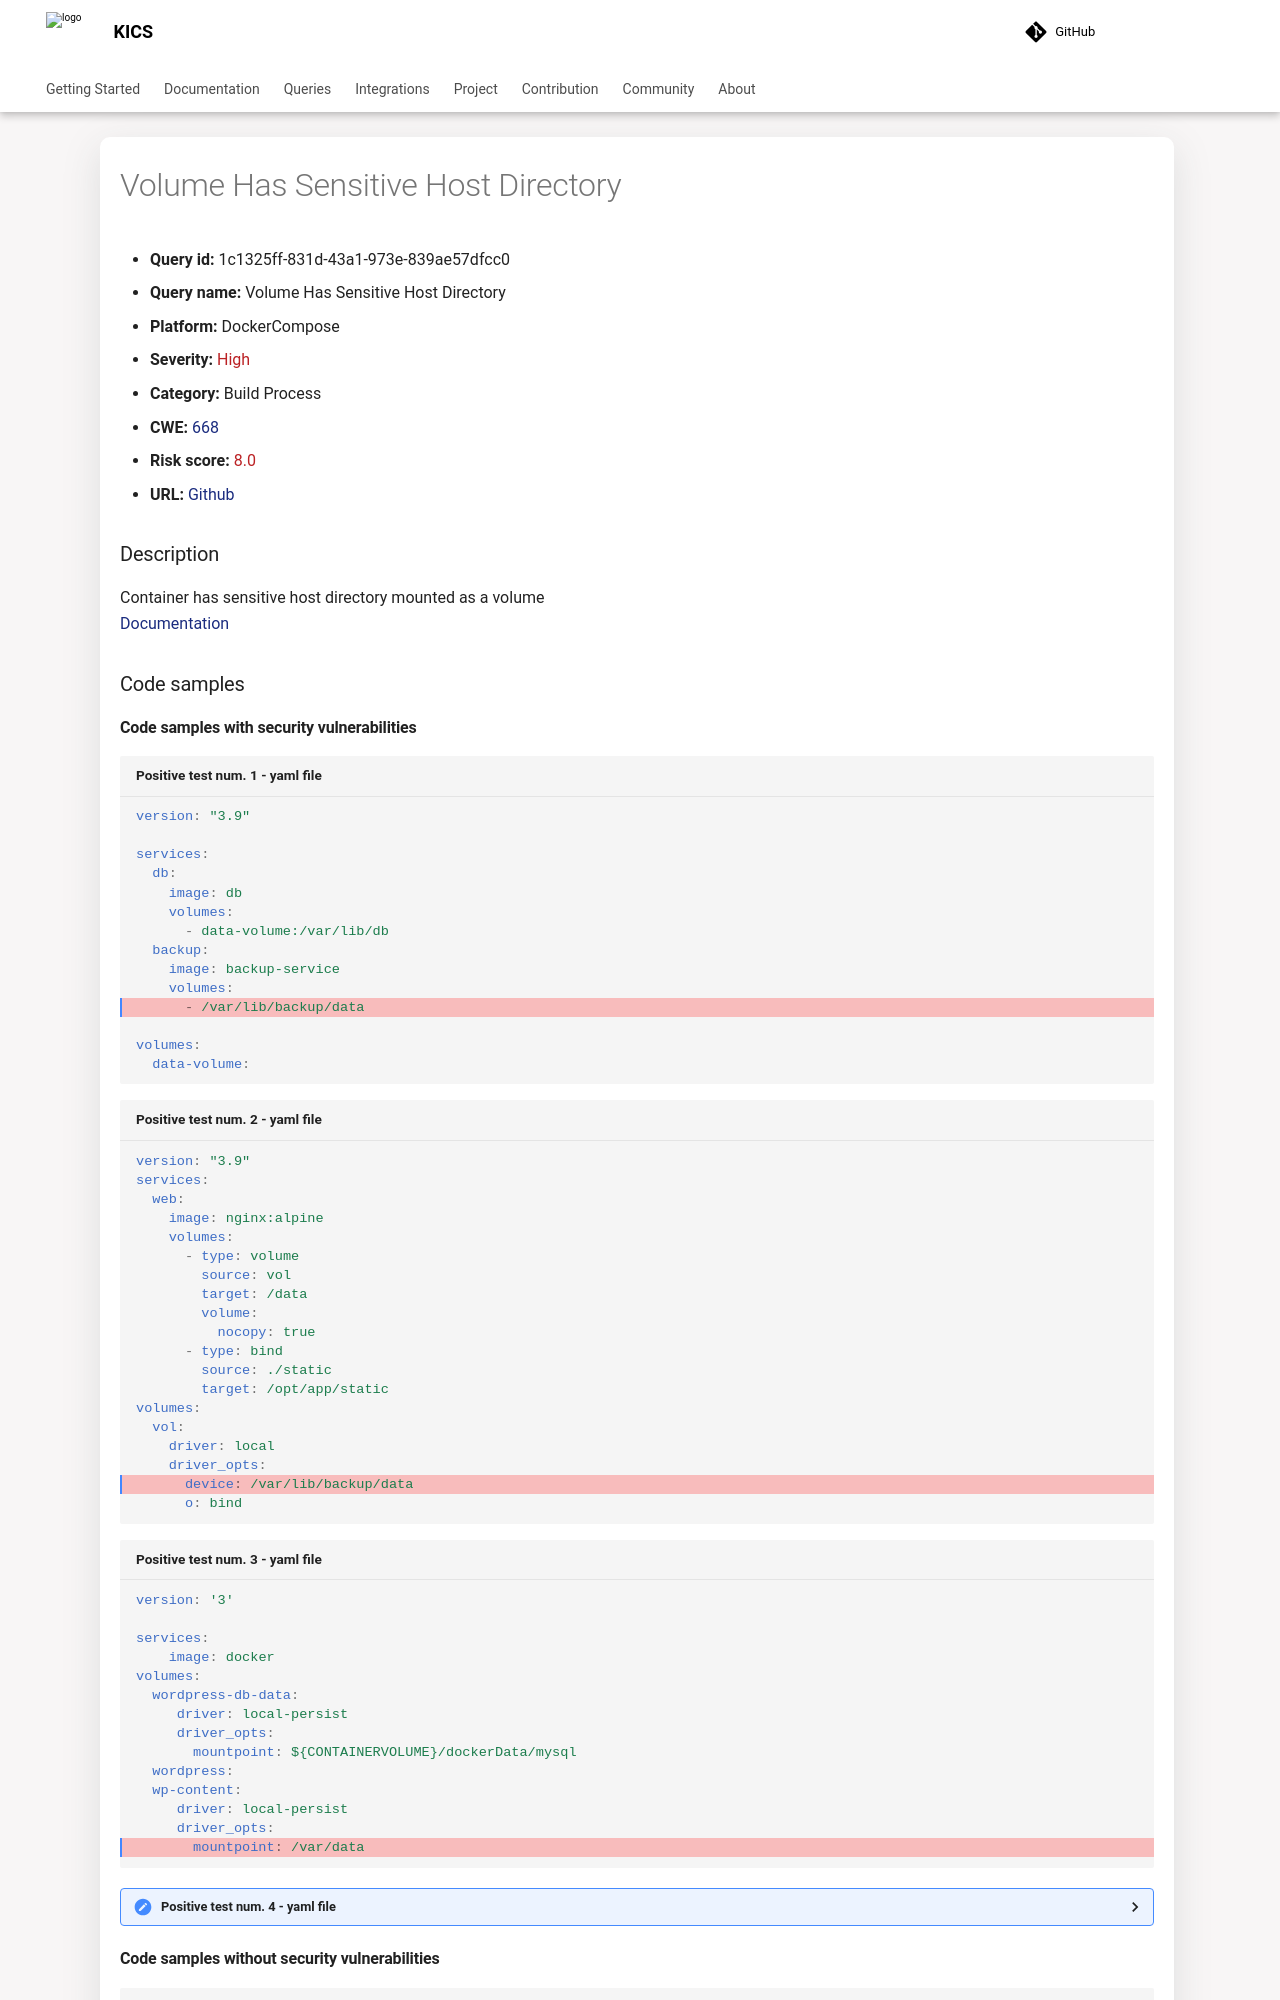

repository: Checkmarx/kics · page: latest/queries/dockercompose-queries/1c1325ff-831d-43a1-973e-839ae57dfcc0/index.html · generator: mkdocs

---
title: Volume Has Sensitive Host Directory
hide:
  toc: true
  navigation: true
---

<style>
  .highlight .hll {
    background-color: #ff171742;
  }
  .md-content {
    max-width: 1100px;
    margin: 0 auto;
  }
</style>

-   **Query id:** 1c1325ff-831d-43a1-973e-839ae57dfcc0
-   **Query name:** Volume Has Sensitive Host Directory
-   **Platform:** DockerCompose
-   **Severity:** <span style="color:#bb2124">High</span>
-   **Category:** Build Process
-   **CWE:** <a href="https://cwe.mitre.org/data/definitions/668.html" onclick="newWindowOpenerSafe(event, 'https://cwe.mitre.org/data/definitions/668.html')">668</a>
-   **Risk score:** <span style="color:#bb2124">8.0</span>
-   **URL:** [Github](https://github.com/Checkmarx/kics/tree/master/assets/queries/dockerCompose/volume_has_sensitive_host_directory)

### Description
Container has sensitive host directory mounted as a volume<br>
[Documentation](https://docs.docker.com/compose/compose-file/compose-file-v3/#volume-configuration-reference)

### Code samples
